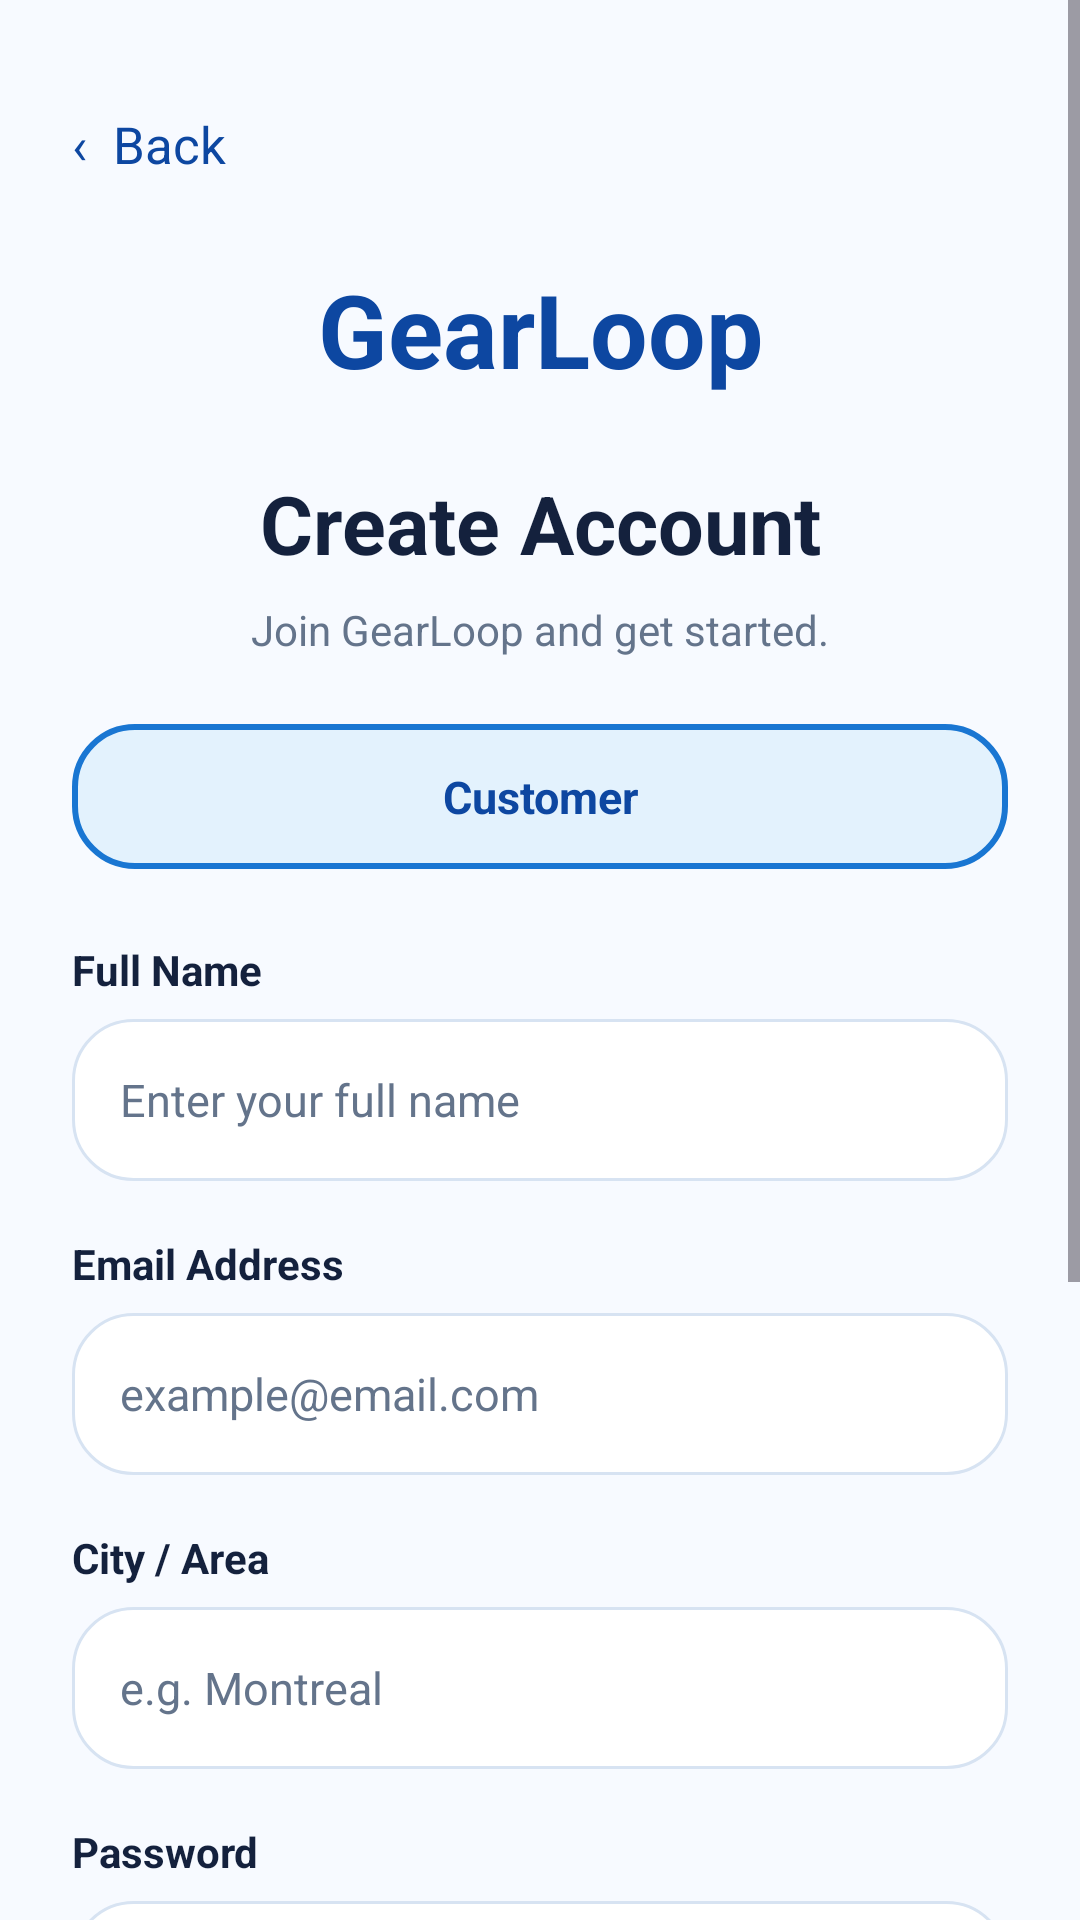

Produce the Android XML layout that renders to this screen, including the resource entries it uses.
<!-- AndroidManifest.xml: application theme Theme.GearLoop -->
<!-- res/layout/activity_register.xml -->
<ScrollView xmlns:android="http://schemas.android.com/apk/res/android"
    android:layout_width="match_parent"
    android:layout_height="match_parent"
    android:background="#F7FAFF"
    android:fillViewport="true">

    <LinearLayout
        android:layout_width="match_parent"
        android:layout_height="wrap_content"
        android:orientation="vertical"
        android:padding="24dp">

        <TextView
            android:id="@+id/txtBack"
            android:layout_width="wrap_content"
            android:layout_height="48dp"
            android:gravity="center_vertical"
            android:text="‹  Back"
            android:textColor="#0D47A1"
            android:textSize="17sp"
            android:clickable="true"
            android:focusable="true" />

        <TextView
            android:layout_width="match_parent"
            android:layout_height="wrap_content"
            android:layout_marginTop="15dp"
            android:gravity="center"
            android:text="GearLoop"
            android:textColor="#0D47A1"
            android:textSize="34sp"
            android:textStyle="bold" />

        <TextView
            android:layout_width="match_parent"
            android:layout_height="wrap_content"
            android:layout_marginTop="24dp"
            android:gravity="center"
            android:text="Create Account"
            android:textColor="#14213D"
            android:textSize="27sp"
            android:textStyle="bold" />

        <TextView
            android:layout_width="match_parent"
            android:layout_height="wrap_content"
            android:layout_marginTop="8dp"
            android:gravity="center"
            android:text="Join GearLoop and get started."
            android:textColor="#64748B"
            android:textSize="14sp" />

        <TextView
            android:id="@+id/txtSelectedRole"
            android:layout_width="match_parent"
            android:layout_height="wrap_content"
            android:layout_marginTop="22dp"
            android:background="@drawable/bg_role_selected"
            android:gravity="center"
            android:padding="14dp"
            android:text="Customer"
            android:textColor="#0D47A1"
            android:textSize="15sp"
            android:textStyle="bold" />

        <TextView
            android:layout_width="match_parent"
            android:layout_height="wrap_content"
            android:layout_marginTop="24dp"
            android:text="Full Name"
            android:textColor="#14213D"
            android:textSize="14sp"
            android:textStyle="bold" />

        <EditText
            android:id="@+id/edtName"
            android:layout_width="match_parent"
            android:layout_height="54dp"
            android:layout_marginTop="7dp"
            android:background="@drawable/bg_role_unselected"
            android:hint="Enter your full name"
            android:inputType="textPersonName"
            android:paddingStart="16dp"
            android:paddingEnd="16dp"
            android:singleLine="true"
            android:textColor="#14213D"
            android:textColorHint="#64748B"
            android:textSize="15sp" />

        <TextView
            android:layout_width="match_parent"
            android:layout_height="wrap_content"
            android:layout_marginTop="18dp"
            android:text="Email Address"
            android:textColor="#14213D"
            android:textSize="14sp"
            android:textStyle="bold" />

        <EditText
            android:id="@+id/edtEmail"
            android:layout_width="match_parent"
            android:layout_height="54dp"
            android:layout_marginTop="7dp"
            android:background="@drawable/bg_role_unselected"
            android:hint="example@email.com"
            android:inputType="textEmailAddress"
            android:paddingStart="16dp"
            android:paddingEnd="16dp"
            android:singleLine="true"
            android:textColor="#14213D"
            android:textColorHint="#64748B"
            android:textSize="15sp" />

        <TextView
            android:layout_width="match_parent"
            android:layout_height="wrap_content"
            android:layout_marginTop="18dp"
            android:text="City / Area"
            android:textColor="#14213D"
            android:textSize="14sp"
            android:textStyle="bold" />

        <EditText
            android:id="@+id/edtCity"
            android:layout_width="match_parent"
            android:layout_height="54dp"
            android:layout_marginTop="7dp"
            android:background="@drawable/bg_role_unselected"
            android:hint="e.g. Montreal"
            android:inputType="textCapWords"
            android:paddingStart="16dp"
            android:paddingEnd="16dp"
            android:singleLine="true"
            android:textColor="#14213D"
            android:textColorHint="#64748B"
            android:textSize="15sp" />

        <TextView
            android:layout_width="match_parent"
            android:layout_height="wrap_content"
            android:layout_marginTop="18dp"
            android:text="Password"
            android:textColor="#14213D"
            android:textSize="14sp"
            android:textStyle="bold" />

        <EditText
            android:id="@+id/edtPassword"
            android:layout_width="match_parent"
            android:layout_height="54dp"
            android:layout_marginTop="7dp"
            android:background="@drawable/bg_role_unselected"
            android:hint="At least 6 characters"
            android:inputType="textPassword"
            android:paddingStart="16dp"
            android:paddingEnd="16dp"
            android:singleLine="true"
            android:textColor="#14213D"
            android:textColorHint="#64748B"
            android:textSize="15sp" />

        <TextView
            android:layout_width="match_parent"
            android:layout_height="wrap_content"
            android:layout_marginTop="18dp"
            android:text="Confirm Password"
            android:textColor="#14213D"
            android:textSize="14sp"
            android:textStyle="bold" />

        <EditText
            android:id="@+id/edtConfirmPassword"
            android:layout_width="match_parent"
            android:layout_height="54dp"
            android:layout_marginTop="7dp"
            android:background="@drawable/bg_role_unselected"
            android:hint="Enter password again"
            android:inputType="textPassword"
            android:paddingStart="16dp"
            android:paddingEnd="16dp"
            android:singleLine="true"
            android:textColor="#14213D"
            android:textColorHint="#64748B"
            android:textSize="15sp" />

        <Button
            android:id="@+id/btnRegister"
            android:layout_width="match_parent"
            android:layout_height="56dp"
            android:layout_marginTop="30dp"
            android:backgroundTint="#1976D2"
            android:text="Create Account"
            android:textAllCaps="false"
            android:textColor="#FFFFFF"
            android:textSize="17sp"
            android:textStyle="bold" />

        <TextView
            android:id="@+id/txtLogin"
            android:layout_width="match_parent"
            android:layout_height="wrap_content"
            android:layout_marginTop="20dp"
            android:gravity="center"
            android:padding="12dp"
            android:text="Already have an account? Sign In"
            android:textColor="#0D47A1"
            android:textSize="14sp"
            android:clickable="true"
            android:focusable="true" />

    </LinearLayout>

</ScrollView>
<!-- resources referenced by this layout -->
<resources>
  <!-- drawable bg_role_selected (drawable) -->
  <shape xmlns:android="http://schemas.android.com/apk/res/android">
  
      <solid android:color="#E3F2FD" />
  
      <corners android:radius="20dp" />
  
      <stroke
          android:width="2dp"
          android:color="#1976D2" />
  
  </shape>
  <!-- drawable bg_role_unselected (drawable) -->
  <shape xmlns:android="http://schemas.android.com/apk/res/android">
  
      <solid android:color="#FFFFFF" />
  
      <corners android:radius="20dp" />
  
      <stroke
          android:width="1dp"
          android:color="#D7E3F2" />
  
  </shape>
  <style name="Theme.GearLoop" parent="Base.Theme.GearLoop" />
  <style name="Base.Theme.GearLoop" parent="Theme.Material3.DayNight.NoActionBar">
          
          
      </style>
</resources>
